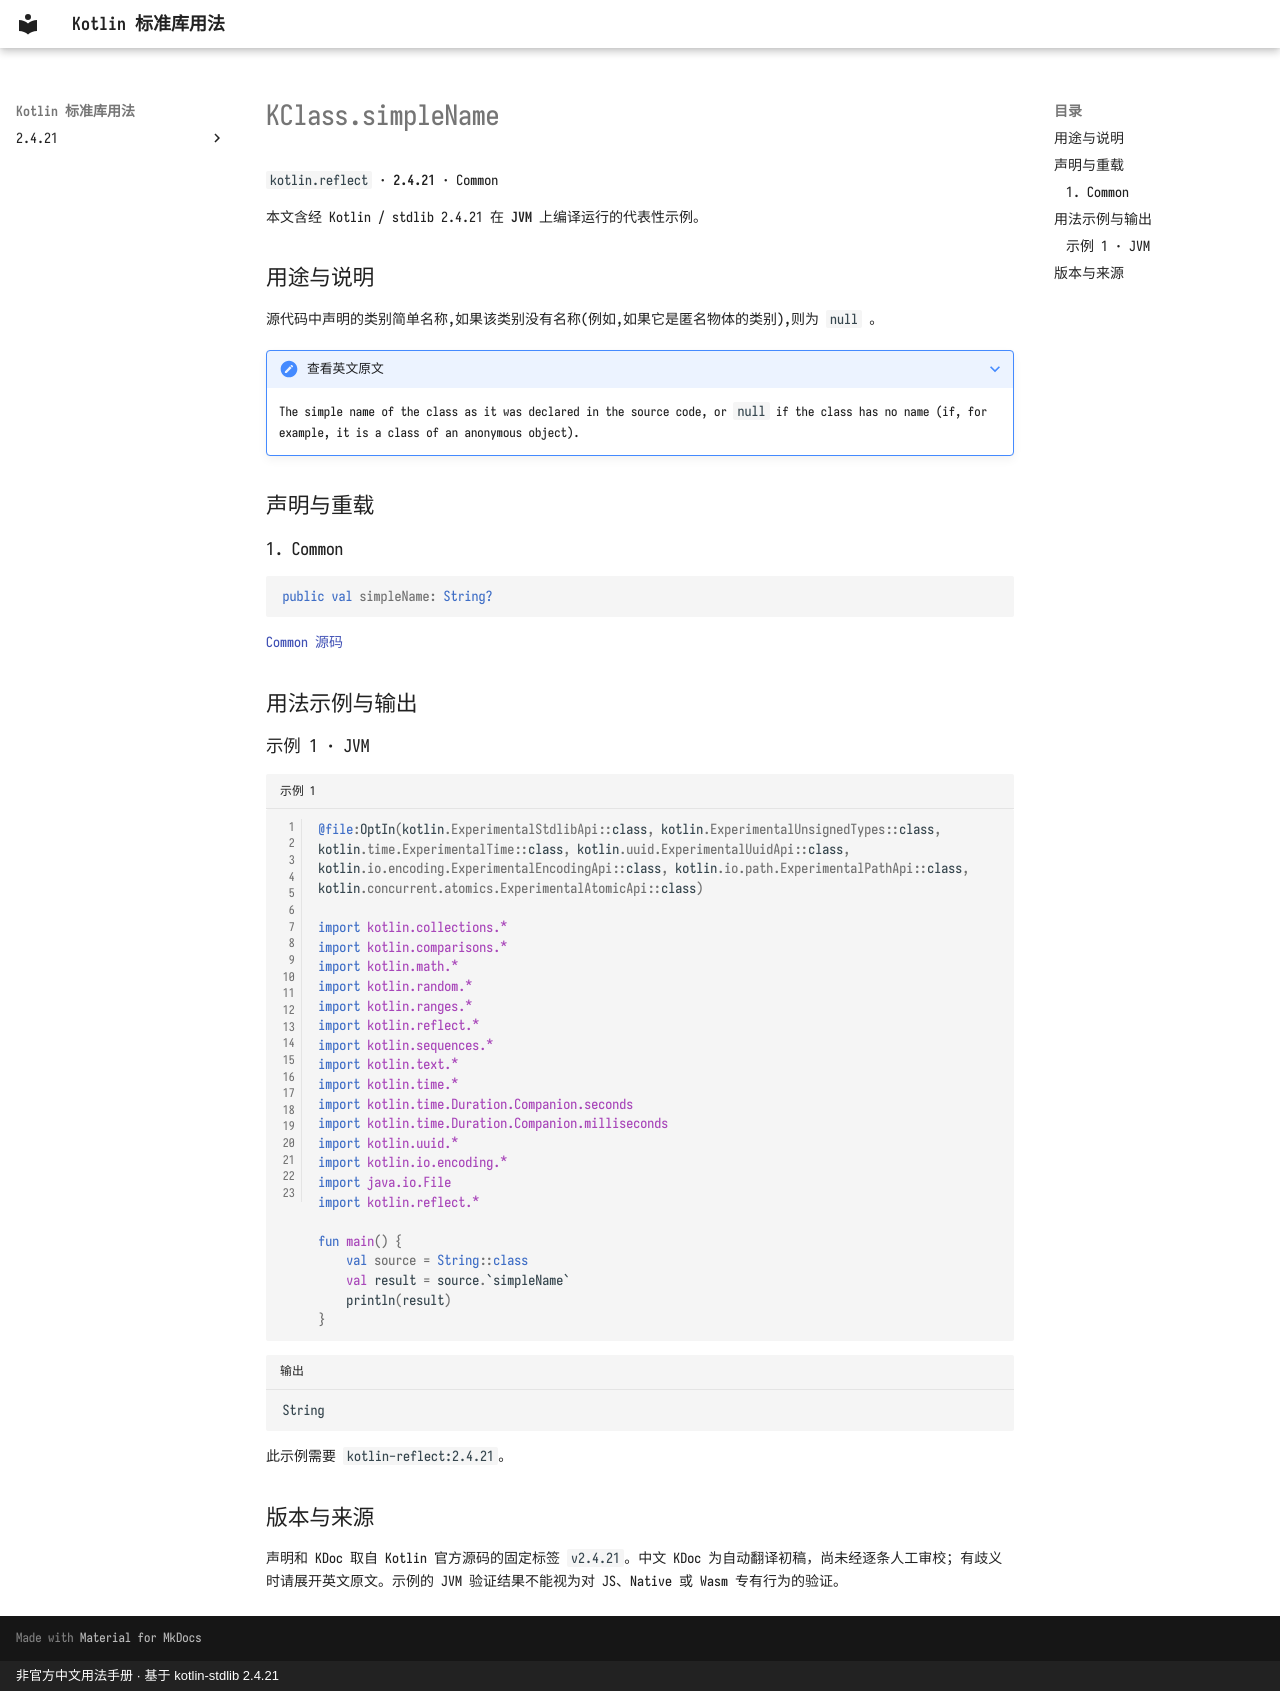

repository: oooooooko/kotlin-stdlib-docs · page: zh/api/kotlin.reflect/kclass-simplename--d139ea14/index.html · generator: mkdocs · copyright: 非官方中文用法手册 · 基于 kotlin-stdlib 2.4.21

# KClass.simpleName

`kotlin.reflect` · **2.4.21** · Common

本文含经 Kotlin / stdlib 2.4.21 在 **JVM** 上编译运行的代表性示例。

## 用途与说明

源代码中声明的类别简单名称,如果该类别没有名称(例如,如果它是匿名物体的类别),则为 `null` 。

??? note "查看英文原文"

    The simple name of the class as it was declared in the source code,
    or `null` if the class has no name (if, for example, it is a class of an anonymous object).

## 声明与重载

### 1. Common

```kotlin
public val simpleName: String?
```

[Common 源码](https://github.com/JetBrains/kotlin/blob/v2.4.21/libraries/stdlib/src/kotlin/reflect/KClass.kt#L19)

## 用法示例与输出

### 示例 1 · JVM

```kotlin title="示例 1" linenums="1"
@file:OptIn(kotlin.ExperimentalStdlibApi::class, kotlin.ExperimentalUnsignedTypes::class, kotlin.time.ExperimentalTime::class, kotlin.uuid.ExperimentalUuidApi::class, kotlin.io.encoding.ExperimentalEncodingApi::class, kotlin.io.path.ExperimentalPathApi::class, kotlin.concurrent.atomics.ExperimentalAtomicApi::class)

import kotlin.collections.*
import kotlin.comparisons.*
import kotlin.math.*
import kotlin.random.*
import kotlin.ranges.*
import kotlin.reflect.*
import kotlin.sequences.*
import kotlin.text.*
import kotlin.time.*
import kotlin.time.Duration.Companion.seconds
import kotlin.time.Duration.Companion.milliseconds
import kotlin.uuid.*
import kotlin.io.encoding.*
import java.io.File
import kotlin.reflect.*

fun main() {
    val source = String::class
    val result = source.`simpleName`
    println(result)
}
```

```text title="输出"
String
```

此示例需要 `kotlin-reflect:2.4.21`。

## 版本与来源

声明和 KDoc 取自 Kotlin 官方源码的固定标签 `v2.4.21`。中文 KDoc 为自动翻译初稿，尚未经逐条人工审校；有歧义时请展开英文原文。示例的 JVM 验证结果不能视为对 JS、Native 或 Wasm 专有行为的验证。
